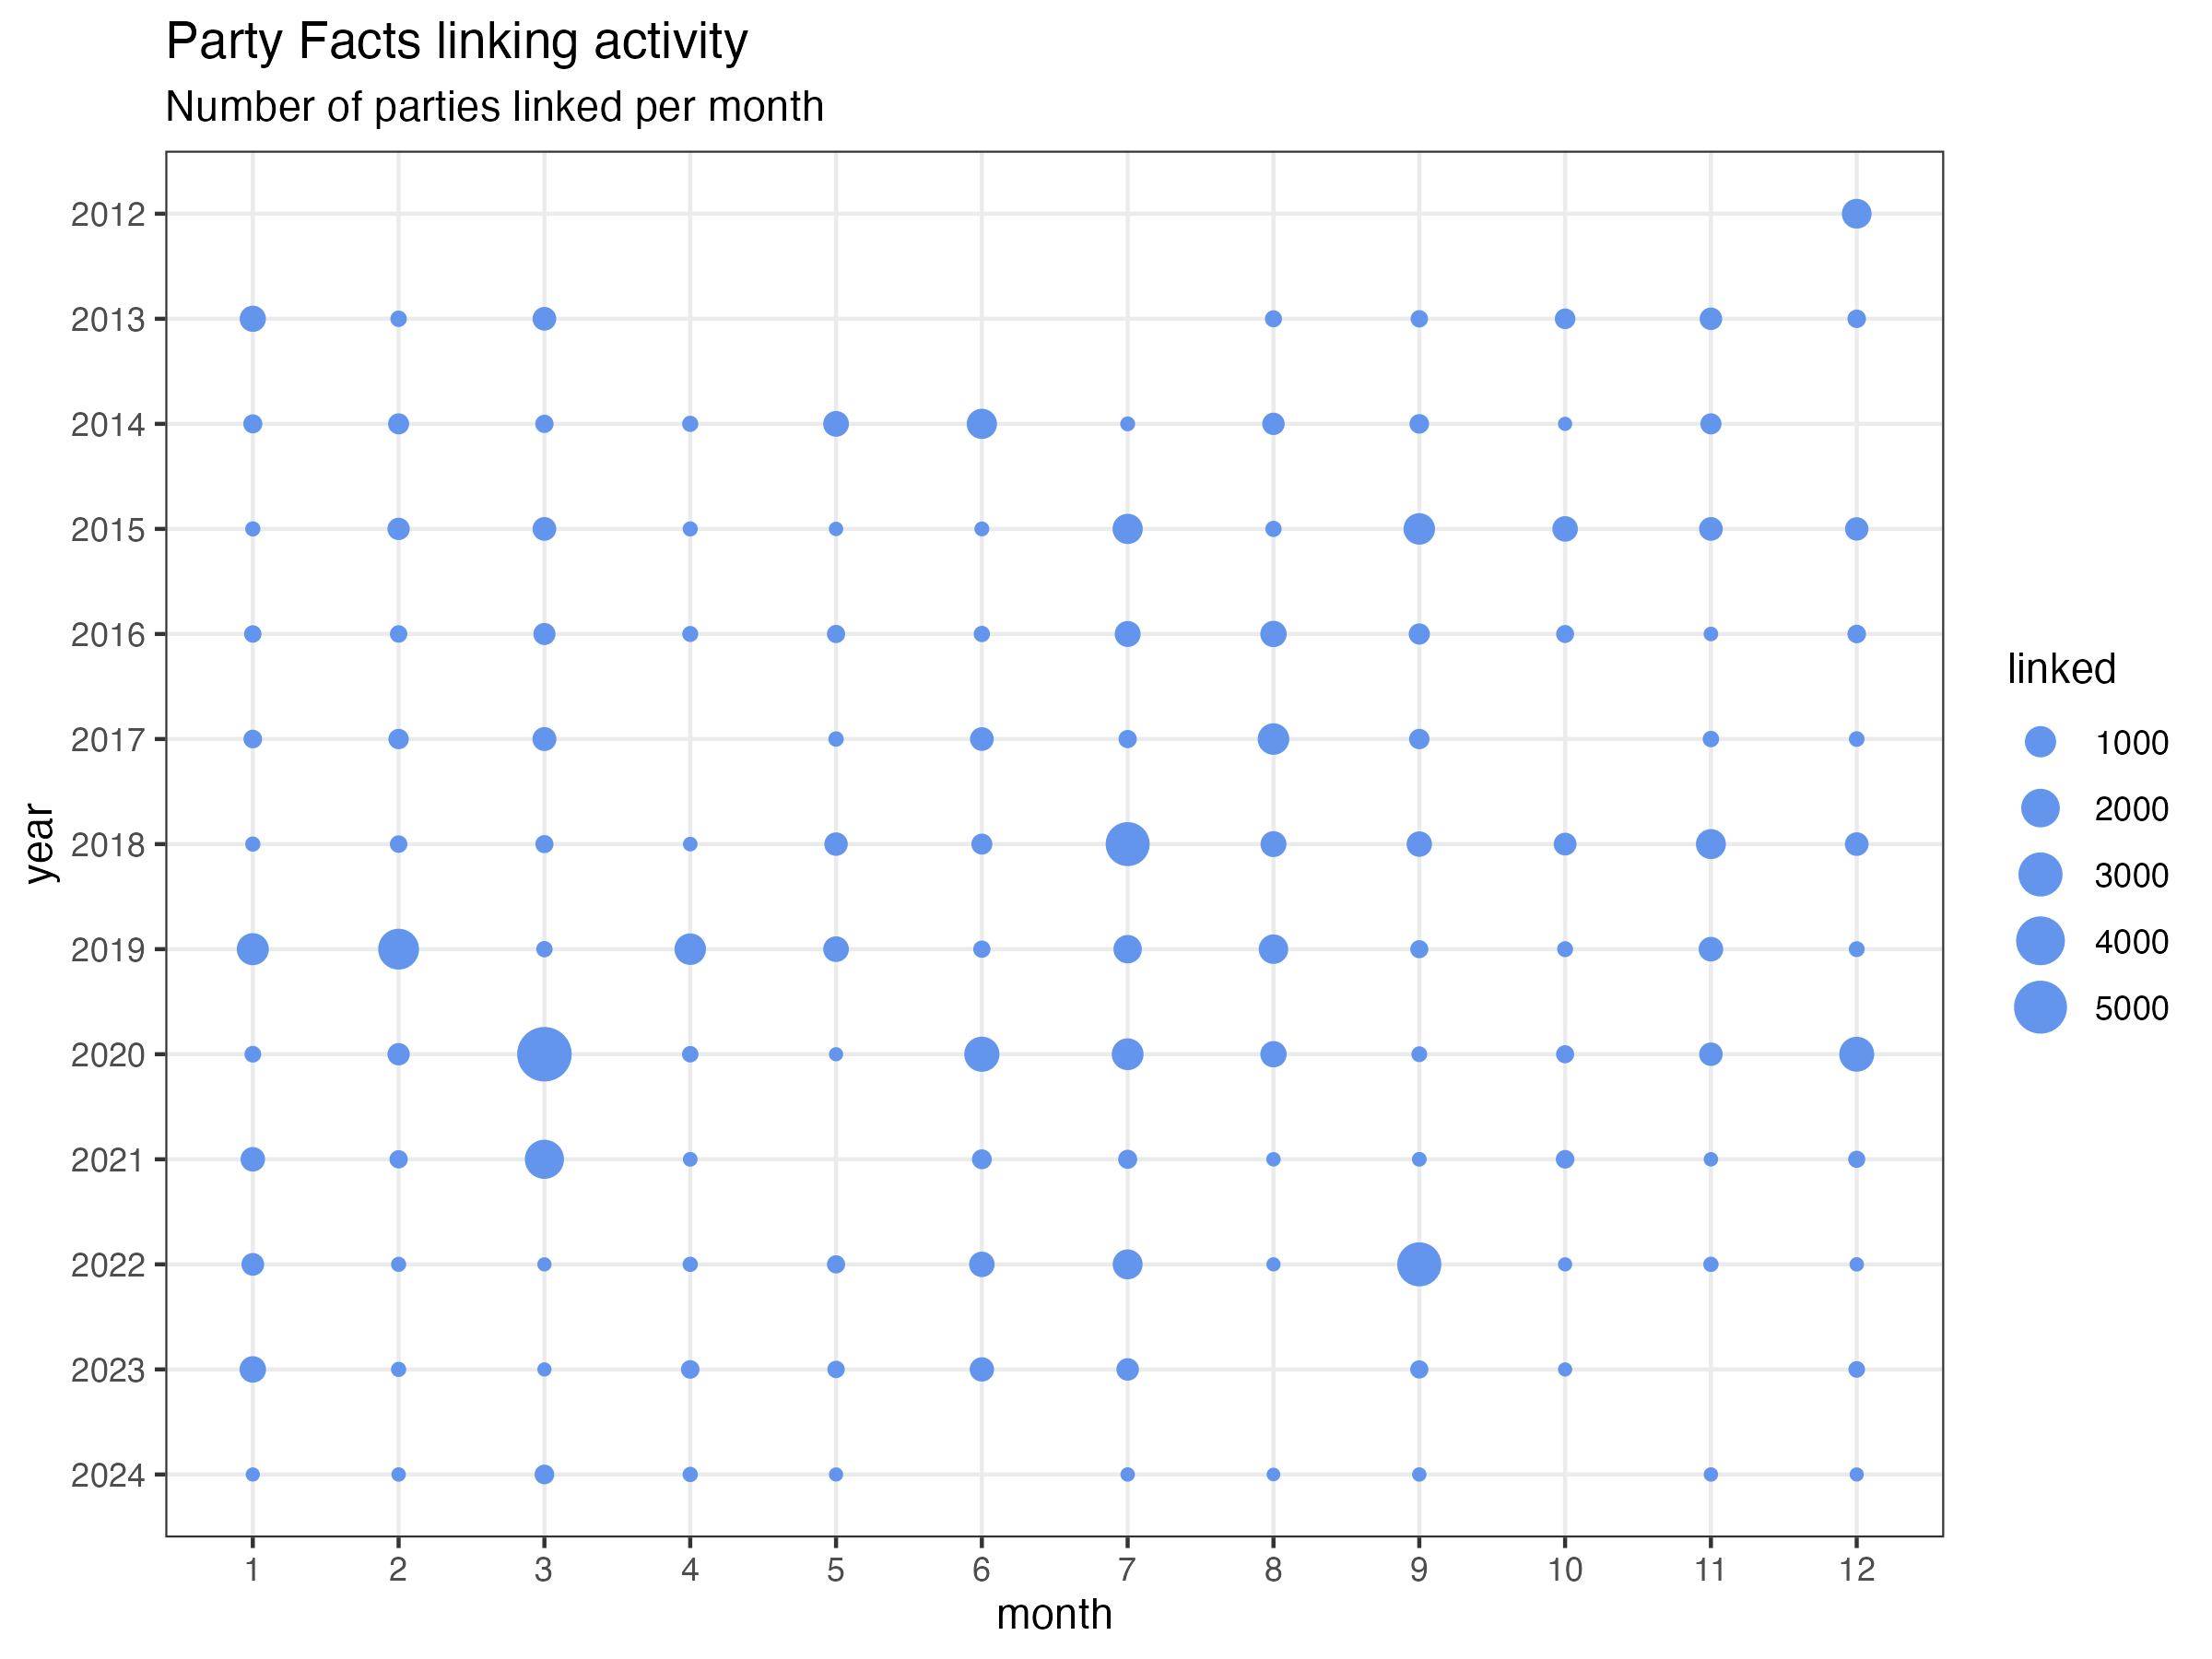

Write the R code that produced this figure.
library(lubridate)
library(tidyverse)


# download and read Party Facts mapping table
if (!exists("pf_raw")) {
  url <- "https://partyfacts.herokuapp.com/download/external-parties-csv/"
  pf_raw <- read_csv(url, guess_max = 50000)
}

pf <-
  pf_raw %>%
  select(linked) %>%
  mutate(
    linked = ymd_hms(linked),
    year = year(linked) %>% factor() %>% fct_rev(),
    month = month(linked) %>% factor()
  ) %>%
  count(year, month, name = "linked") %>%
  drop_na()

pl <-
  ggplot(pf, aes(x = month, y = year, size = linked)) +
  geom_point(colour = "cornflowerblue") +
  labs(
    title = "Party Facts linking activity",
    subtitle = "Number of parties linked per month"
  ) +
  theme_bw()


ggsave("figure_linking-activity.png", pl, width = 8, height = 6)
print(pl)
